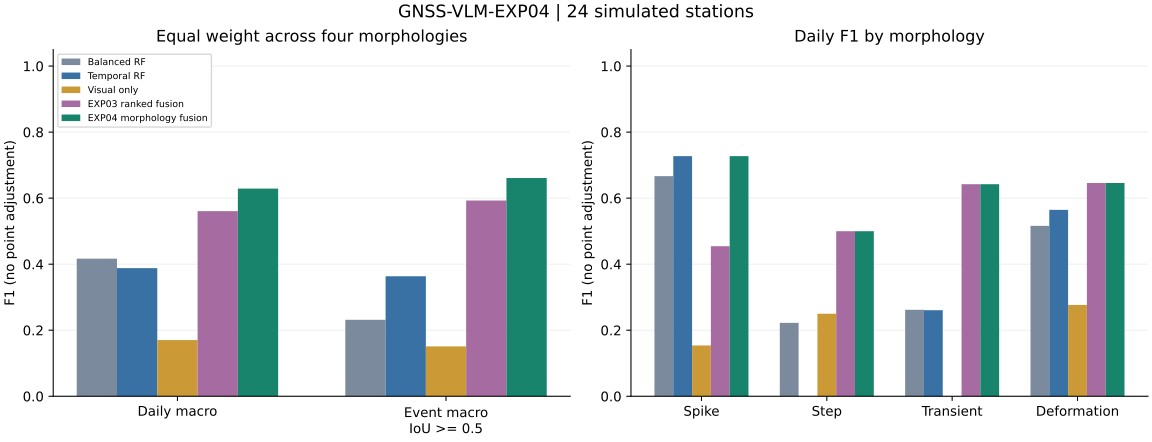

Source data for this figure (header and first rows):
deformation_daily_f1, deformation_daily_fn, deformation_daily_fp, deformation_daily_precision, deformation_daily_recall, deformation_daily_tp, deformation_event_iou_0.3_f1, deformation_event_iou_0.5_f1, failures, generic_daily_f1, method, normal_false_runs_per_station_year, spike_daily_f1, spike_daily_fn, spike_daily_fp, spike_daily_precision, spike_daily_recall, spike_daily_tp, spike_event_iou_0.3_f1, spike_event_iou_0.5_f1, spike_event_tolerance_3_days_secondary_f…, stations, step_daily_f1, step_daily_fn
0.5609, 406, 200, 0.6593, 0.488, 387, 0.07143, 0.01786, 0, 0.5297, random_forest, 0.0, 0.7273, 3, 0, 1.0, 0.5714, 4, 0.7273, 0.7273, 0.7273, 24, 0.0, 7
0.5161, 208, 889, 0.3969, 0.7377, 585, 0.04494, 0.03745, 0, 0.5162, rf_balanced, 1.033, 0.6667, 3, 1, 0.8, 0.5714, 4, 0.6667, 0.6667, 0.6667, 24, 0.2222, 6
0.5502, 431, 161, 0.6922, 0.4565, 362, 0.1042, 0.02083, 0, 0.5074, extra_trees, 0.0, 0.6, 4, 0, 1.0, 0.4286, 3, 0.6, 0.6, 0.6, 24, 0.0, 7
, , , , , , , , 0, 0.3816, isolation_forest, 21.18, , , , , , , , , , 24, , 
0.5645, 226, 649, 0.4663, 0.715, 567, 0.6667, 0.4762, 0, 0.5473, rf_split_temporal, 0.0, 0.7273, 3, 0, 1.0, 0.5714, 4, 0.7273, 0.7273, 0.7273, 24, 0.0, 7
0.2766, 319, 2160, 0.18, 0.5977, 474, 0.4, 0.2, 2, 0.2856, visual_only, 4.65, 0.1538, 6, 5, 0.1667, 0.1429, 1, 0.1538, 0.1538, 0.6154, 24, 0.25, 5
0.7136, 281, 130, 0.7975, 0.6456, 512, 0.7368, 0.7368, 0, 0.7616, guided_fusion, 1.808, 0.4348, 2, 11, 0.3125, 0.7143, 5, 0.4348, 0.4348, 0.4348, 24, 0.5, 4
0.6459, 389, 54, 0.8821, 0.5095, 404, 0.75, 0.75, 0, 0.6773, boundary_numeric_points, 0.0, 0.7273, 3, 0, 1.0, 0.5714, 4, 0.7273, 0.7273, 0.7273, 24, 0.0, 7
0.6459, 389, 54, 0.8821, 0.5095, 404, 0.75, 0.75, 0, 0.6772, ranked_boundary_fusion, 1.292, 0.4545, 2, 10, 0.3333, 0.7143, 5, 0.4545, 0.4545, 0.4545, 24, 0.5, 4
0.6208, 324, 249, 0.6532, 0.5914, 469, 0.75, 0.5, 0, 0.7083, morphology_fixed_activity, 0.0, 0.7273, 3, 0, 1.0, 0.5714, 4, 0.7273, 0.7273, 0.7273, 24, 0.5, 4
0.6459, 389, 54, 0.8821, 0.5095, 404, 0.75, 0.75, 0, 0.6807, morphology_fusion, 0.0, 0.7273, 3, 0, 1.0, 0.5714, 4, 0.7273, 0.7273, 0.7273, 24, 0.5, 4
